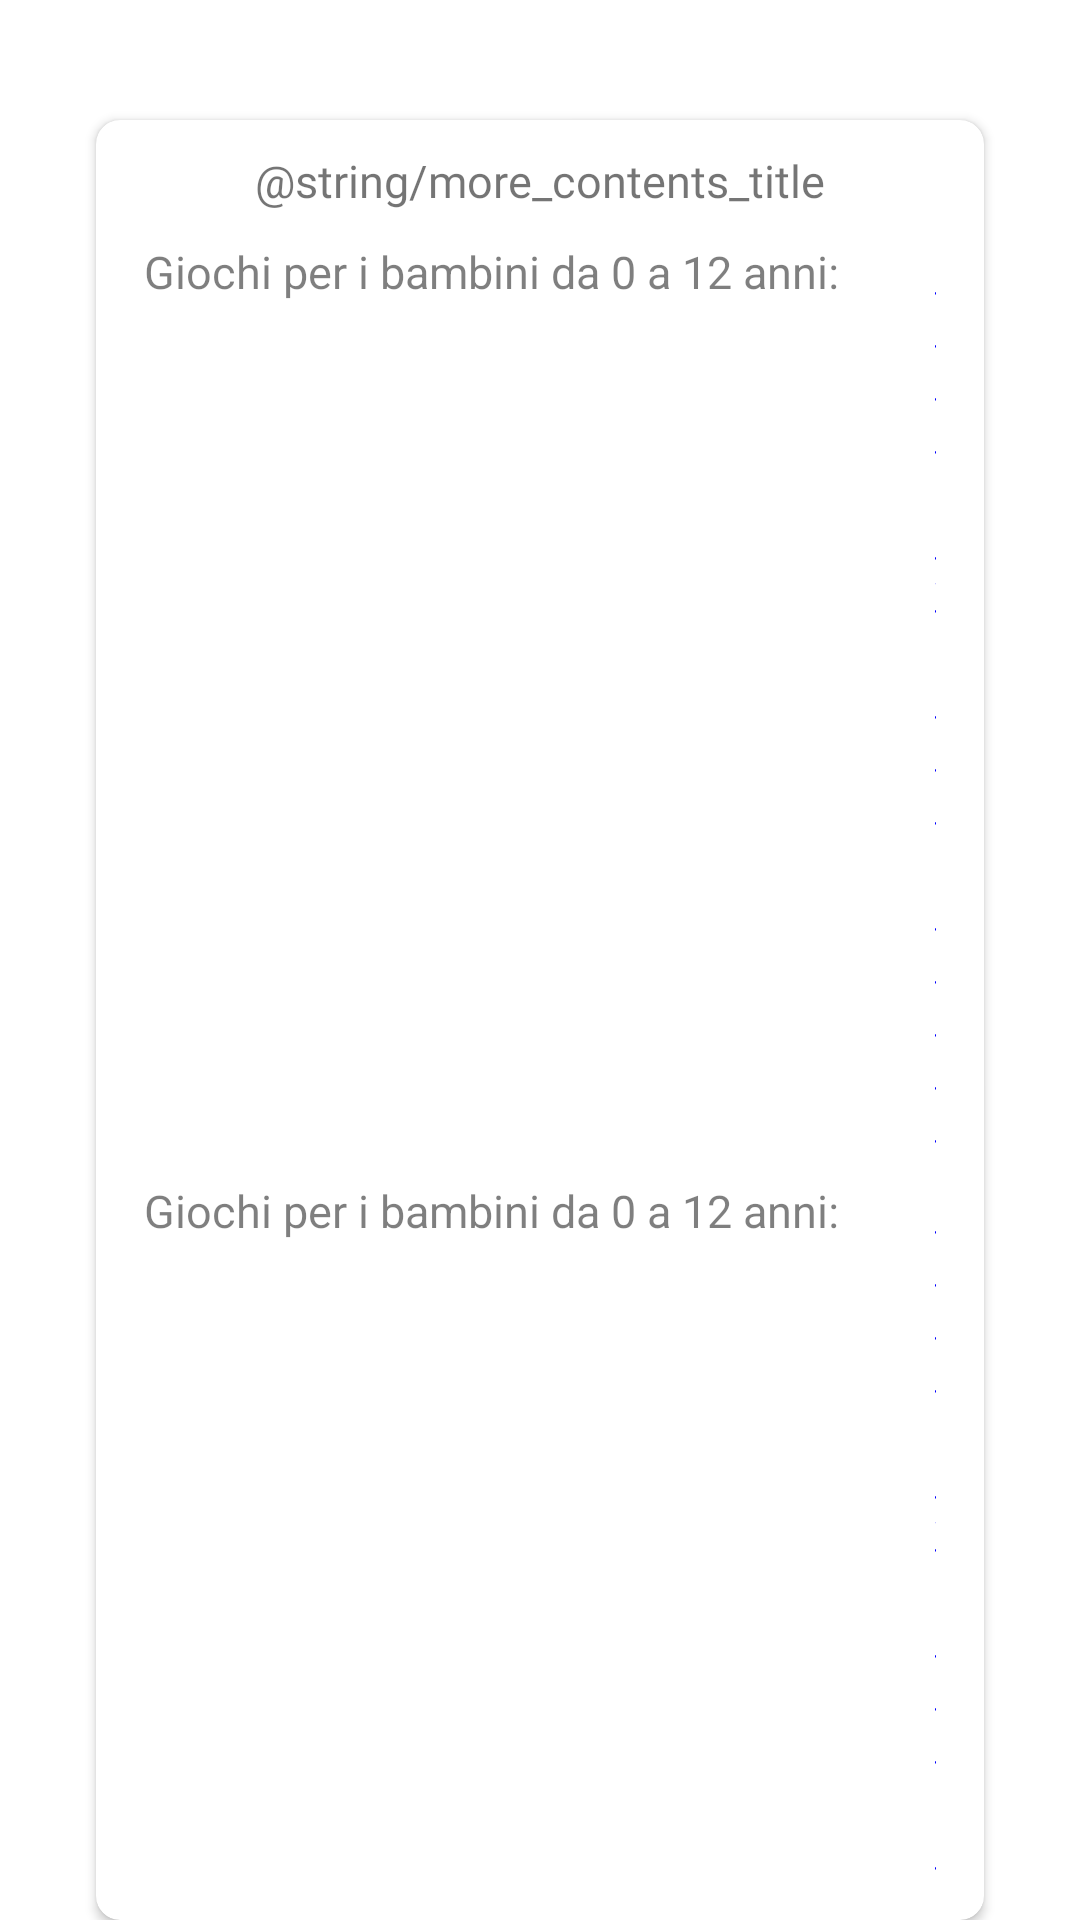

This screen was rendered from an Android layout file. Write that file and the resources it references.
<!-- AndroidManifest.xml: application theme Theme.RitrattoLinguistico -->
<!-- res/layout/fragment_sistemi_di_scrittura.xml -->
<?xml version="1.0" encoding="utf-8"?>
<LinearLayout
    xmlns:android="http://schemas.android.com/apk/res/android"
    xmlns:card_view="http://schemas.android.com/apk/res-auto"
    xmlns:app="http://schemas.android.com/apk/res-auto"
    xmlns:tools="http://schemas.android.com/tools"
    android:layout_width="match_parent"
    android:layout_height="match_parent"
    android:orientation="vertical">

    <LinearLayout
        android:id="@+id/linearLayout"
        android:layout_width="match_parent"
        android:layout_height="wrap_content"
        android:orientation="vertical">

        <androidx.cardview.widget.CardView
            android:layout_width="match_parent"
            android:layout_height="wrap_content"
            android:layout_marginTop="40dp"
            android:layout_marginStart="32dp"
            android:layout_marginEnd="32dp"
            card_view:cardCornerRadius="8dp"
            app:cardBackgroundColor="@color/white">
            <LinearLayout
                android:layout_width="match_parent"
                android:layout_height="match_parent"
                android:orientation="vertical"
                android:gravity="center">
                <TextView
                    android:layout_width="wrap_content"
                    android:layout_height="wrap_content"
                    android:layout_marginTop="10dp"
                    android:textSize="15sp"
                    android:layout_marginStart="16dp"
                    android:layout_marginEnd="16dp"
                    android:fontFamily="@font/notoserif_bold"
                    android:text="@string/more_contents_title">
                </TextView>

                <LinearLayout
                    android:layout_width="match_parent"
                    android:layout_height="wrap_content"
                    android:orientation="horizontal">
                    <TextView
                        android:id="@+id/more_content_label1"
                        android:layout_width="wrap_content"
                        android:layout_height="wrap_content"
                        android:layout_marginTop="10dp"
                        android:textSize="15sp"
                        android:layout_marginStart="16dp"
                        android:layout_marginEnd="16dp"
                        android:textColor="#80000000"
                        android:text="@string/more_content_link1_def">
                    </TextView>
                    <TextView
                        android:id="@+id/more_content_link1"
                        android:layout_width="wrap_content"
                        android:layout_height="wrap_content"
                        android:layout_marginTop="10dp"
                        android:textSize="15sp"
                        android:layout_marginStart="16dp"
                        android:layout_marginEnd="16dp"
                        android:textColorLink="@color/Blue"
                        android:text="@string/more_content_link1">
                    </TextView>
                </LinearLayout>

                <LinearLayout
                    android:layout_width="match_parent"
                    android:layout_height="wrap_content"
                    android:orientation="horizontal">
                    <TextView
                        android:id="@+id/more_content_label2"
                        android:layout_width="wrap_content"
                        android:layout_height="wrap_content"
                        android:layout_marginTop="10dp"
                        android:textSize="15sp"
                        android:layout_marginStart="16dp"
                        android:layout_marginEnd="16dp"
                        android:textColor="#80000000"
                        android:text="@string/more_content_link1_def">
                    </TextView>
                    <TextView
                        android:id="@+id/more_content_link2"
                        android:layout_width="wrap_content"
                        android:layout_height="wrap_content"
                        android:layout_marginTop="10dp"
                        android:textSize="15sp"
                        android:layout_marginStart="16dp"
                        android:layout_marginEnd="16dp"
                        android:textColorLink="@color/Blue"
                        android:text="@string/more_content_link1">
                    </TextView>
                </LinearLayout>

                <LinearLayout
                    android:layout_width="match_parent"
                    android:layout_height="wrap_content"
                    android:orientation="horizontal">
                    <TextView
                        android:id="@+id/more_content_label3"
                        android:layout_width="wrap_content"
                        android:layout_height="wrap_content"
                        android:layout_marginTop="10dp"
                        android:textSize="15sp"
                        android:layout_marginStart="16dp"
                        android:layout_marginEnd="16dp"
                        android:textColor="#80000000"
                        android:text="@string/more_content_link1_def">
                    </TextView>
                    <TextView
                        android:id="@+id/more_content_link3"
                        android:layout_width="wrap_content"
                        android:layout_height="wrap_content"
                        android:layout_marginTop="10dp"
                        android:textSize="15sp"
                        android:layout_marginStart="16dp"
                        android:layout_marginEnd="16dp"
                        android:textColorLink="@color/Blue"
                        android:text="@string/more_content_link1">
                    </TextView>
                </LinearLayout>

            </LinearLayout>
        </androidx.cardview.widget.CardView>

    </LinearLayout>

</LinearLayout>
<!-- resources referenced by this layout -->
<resources>
  <color name="Blue">#0000FF</color>
  <color name="white">#FFFFFFFF</color>
  <string name="more_content_link1"><a href="https://www.helpmykidlearn.ie/">Help my kid learn</a></string>
  <string name="more_content_link1_def">Giochi per i bambini da 0 a 12 anni:</string>
  <style name="Theme.RitrattoLinguistico" parent="Theme.MaterialComponents.DayNight.DarkActionBar">
          
          <item name="colorPrimary">#0081c9</item>
          <item name="colorPrimaryVariant">#0081c9</item>
          <item name="colorOnPrimary">@color/white</item>
          
          <item name="colorSecondary">#fdefe0</item>
          <item name="colorSecondaryVariant">#fdefe0</item>
          <item name="colorOnSecondary">@color/black</item>
          
          <item name="android:statusBarColor">#0081c9</item>
          <item name="windowSplashScreenBackground">#3949AB</item>
  
          
      </style>
  <color name="black">#FF000000</color>
</resources>
